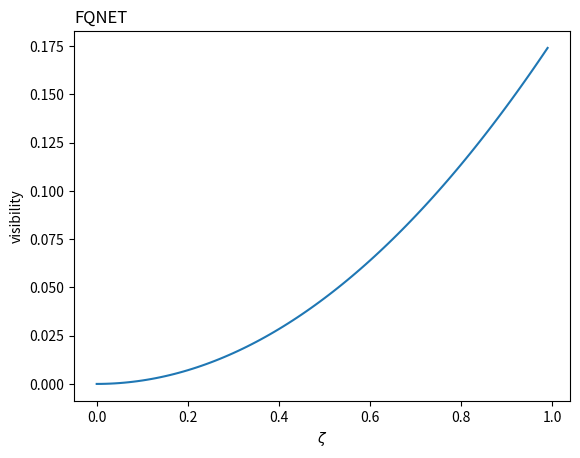

Generate this figure with matplotlib:
import numpy as np
import matplotlib.pyplot as plt

def two_fold(u_a,u_b,n_a2,n_b1,z):
    numerator = 8*(1+n_a2*u_a)*(1+n_b1*u_b)*(-np.abs(-2*(2+n_b1*u_b)+
                n_a2*u_a*(-2+(-1+z**2)*n_b1*u_b))+(2+n_a2*u_a)*(2+n_b1*u_b))
    denominator = np.abs(-2*(2+n_b1*u_b)+n_a2*u_a*(-2+(-1+z**2)*n_b1*u_b))*(2*n_b1**2*u_b**2+n_a2*n_b1*u_a*u_b*(2+3*n_b1*u_b)+n_a2**2*u_a**2*(2+3*n_b1*u_b+n_b1**2*u_b**2))

    return numerator/denominator

z_points = np.arange(0,1,0.01)

print(z_points)

u_a = 1.64e-2
u_b = 3.61e-2
n_a2 = 0.005
n_b1 = 0.01

plt.plot(z_points,[two_fold(u_a,u_b,n_a2,n_b1,z) for z in z_points])
plt.xlabel(r'$\zeta$')
plt.ylabel('visibility')
plt.title('FQNET',loc='left')
plt.show()
